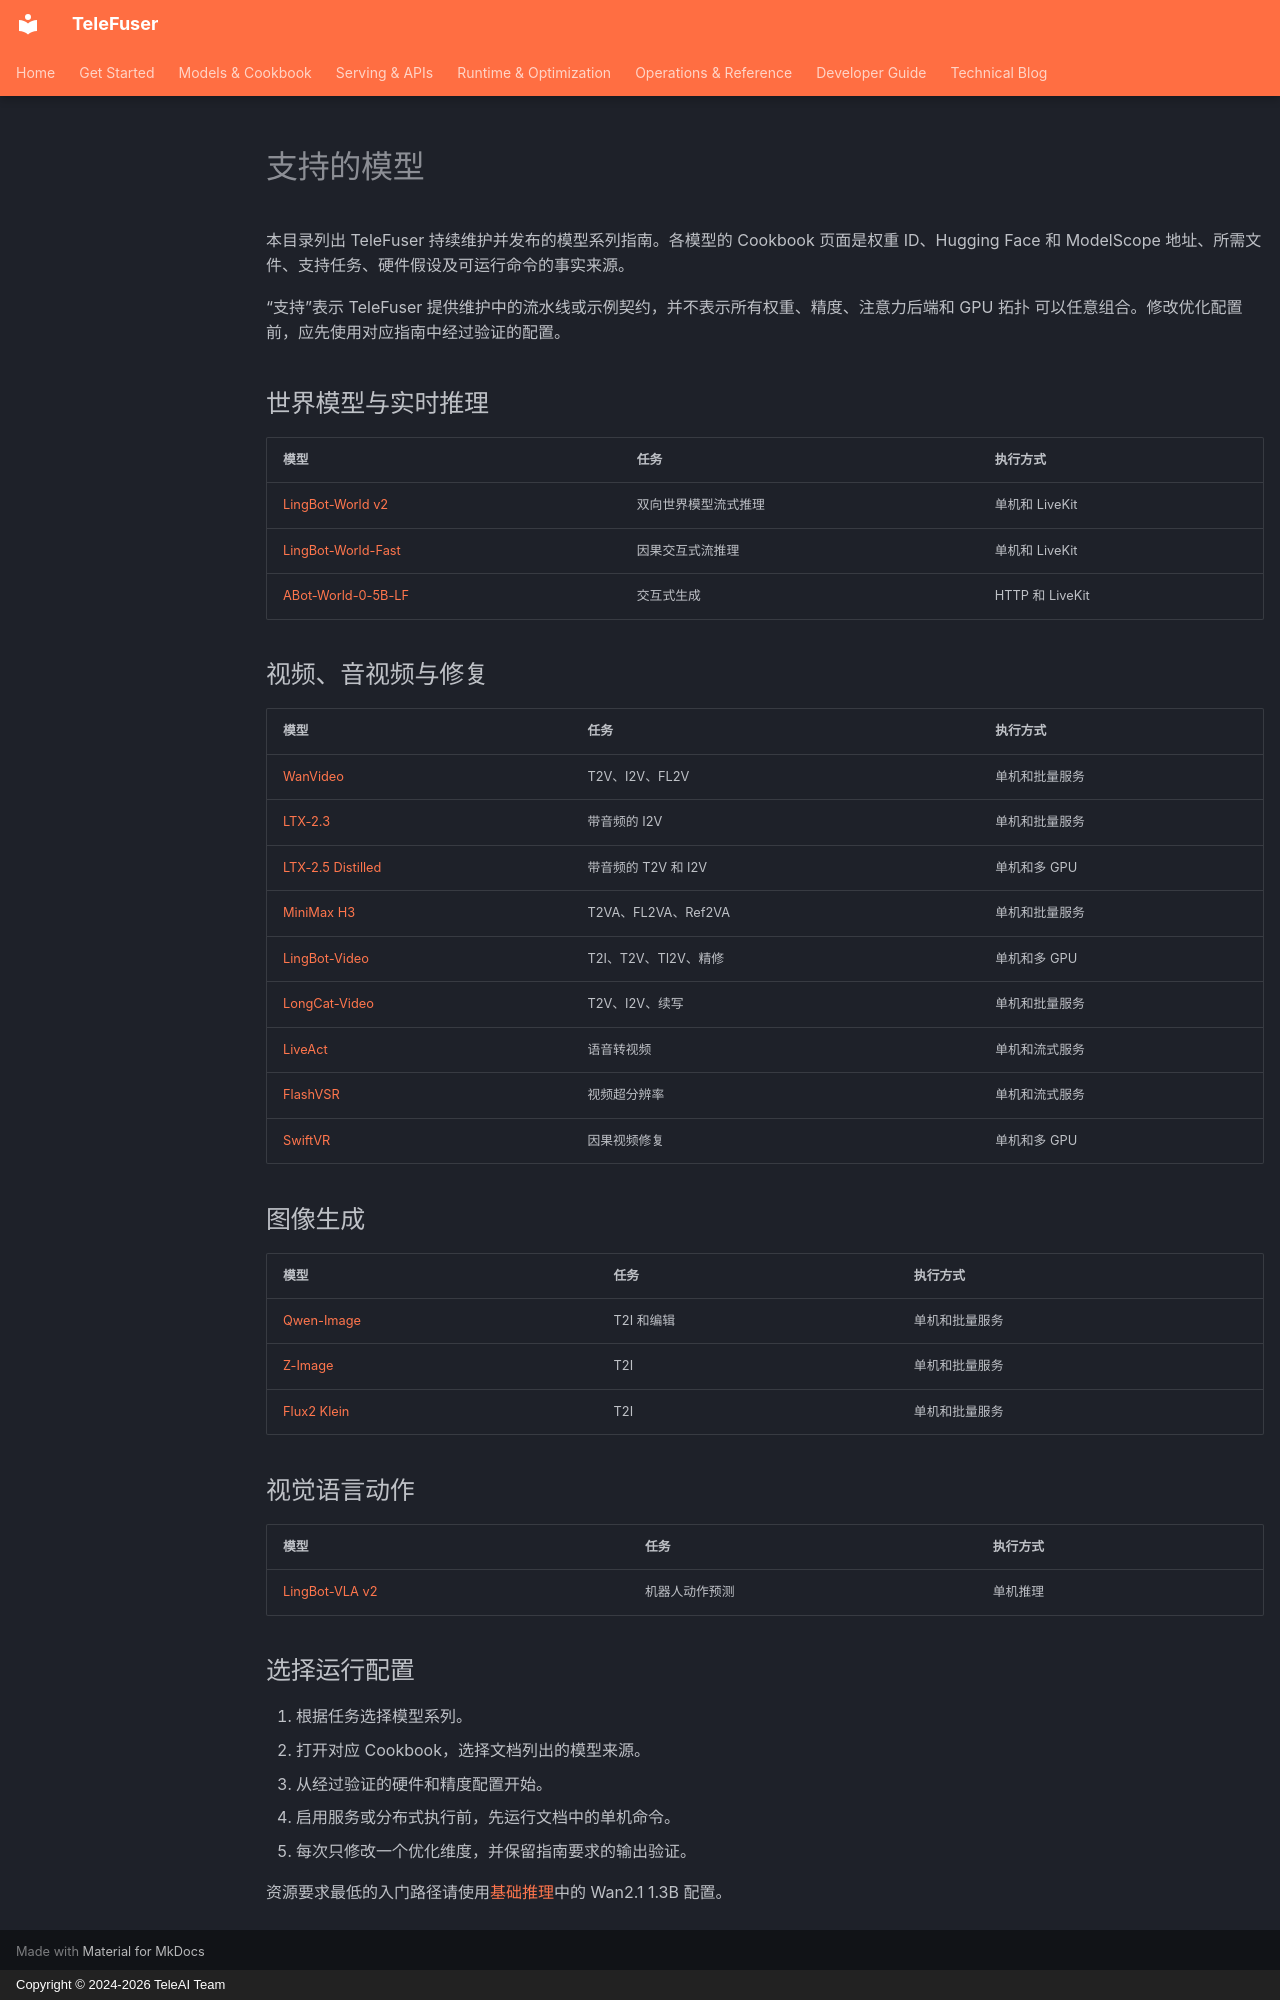

repository: Tele-AI/TeleFuser · page: zh/supported_models/index.html · generator: mkdocs · copyright: Copyright © 2024-2026 TeleAI Team

# 支持的模型

本目录列出 TeleFuser 持续维护并发布的模型系列指南。各模型的 Cookbook 页面是权重 ID、Hugging Face 和
ModelScope 地址、所需文件、支持任务、硬件假设及可运行命令的事实来源。

“支持”表示 TeleFuser 提供维护中的流水线或示例契约，并不表示所有权重、精度、注意力后端和 GPU 拓扑
可以任意组合。修改优化配置前，应先使用对应指南中经过验证的配置。

## 世界模型与实时推理

| 模型 | 任务 | 执行方式 |
| --- | --- | --- |
| [LingBot-World v2](/TeleFuser/zh/cookbook/lingbot-world/) | 双向世界模型流式推理 | 单机和 LiveKit |
| [LingBot-World-Fast](/TeleFuser/zh/cookbook/lingbot-world/) | 因果交互式流推理 | 单机和 LiveKit |
| [ABot-World-0-5B-LF](/TeleFuser/zh/cookbook/abot-world/) | 交互式生成 | HTTP 和 LiveKit |

## 视频、音视频与修复

| 模型 | 任务 | 执行方式 |
| --- | --- | --- |
| [WanVideo](/TeleFuser/zh/cookbook/wan-video/) | T2V、I2V、FL2V | 单机和批量服务 |
| [LTX-2.3](/TeleFuser/zh/cookbook/ltx23/) | 带音频的 I2V | 单机和批量服务 |
| [LTX-2.5 Distilled](/TeleFuser/zh/cookbook/ltx25-distilled/) | 带音频的 T2V 和 I2V | 单机和多 GPU |
| [MiniMax H3](/TeleFuser/zh/cookbook/minimax-h3/) | T2VA、FL2VA、Ref2VA | 单机和批量服务 |
| [LingBot-Video](/TeleFuser/zh/cookbook/lingbot-video/) | T2I、T2V、TI2V、精修 | 单机和多 GPU |
| [LongCat-Video](/TeleFuser/zh/cookbook/longcat-video/) | T2V、I2V、续写 | 单机和批量服务 |
| [LiveAct](/TeleFuser/zh/cookbook/liveact/) | 语音转视频 | 单机和流式服务 |
| [FlashVSR](/TeleFuser/zh/cookbook/flashvsr/) | 视频超分辨率 | 单机和流式服务 |
| [SwiftVR](/TeleFuser/zh/cookbook/swiftvr/) | 因果视频修复 | 单机和多 GPU |

## 图像生成

| 模型 | 任务 | 执行方式 |
| --- | --- | --- |
| [Qwen-Image](/TeleFuser/zh/cookbook/qwen-image/) | T2I 和编辑 | 单机和批量服务 |
| [Z-Image](/TeleFuser/zh/cookbook/z-image/) | T2I | 单机和批量服务 |
| [Flux2 Klein](/TeleFuser/zh/cookbook/flux2-klein/) | T2I | 单机和批量服务 |

## 视觉语言动作

| 模型 | 任务 | 执行方式 |
| --- | --- | --- |
| [LingBot-VLA v2](/TeleFuser/zh/cookbook/lingbot-vla-v2/) | 机器人动作预测 | 单机推理 |

## 选择运行配置

1. 根据任务选择模型系列。
2. 打开对应 Cookbook，选择文档列出的模型来源。
3. 从经过验证的硬件和精度配置开始。
4. 启用服务或分布式执行前，先运行文档中的单机命令。
5. 每次只修改一个优化维度，并保留指南要求的输出验证。

资源要求最低的入门路径请使用[基础推理](quickstart.md)中的 Wan2.1 1.3B 配置。
